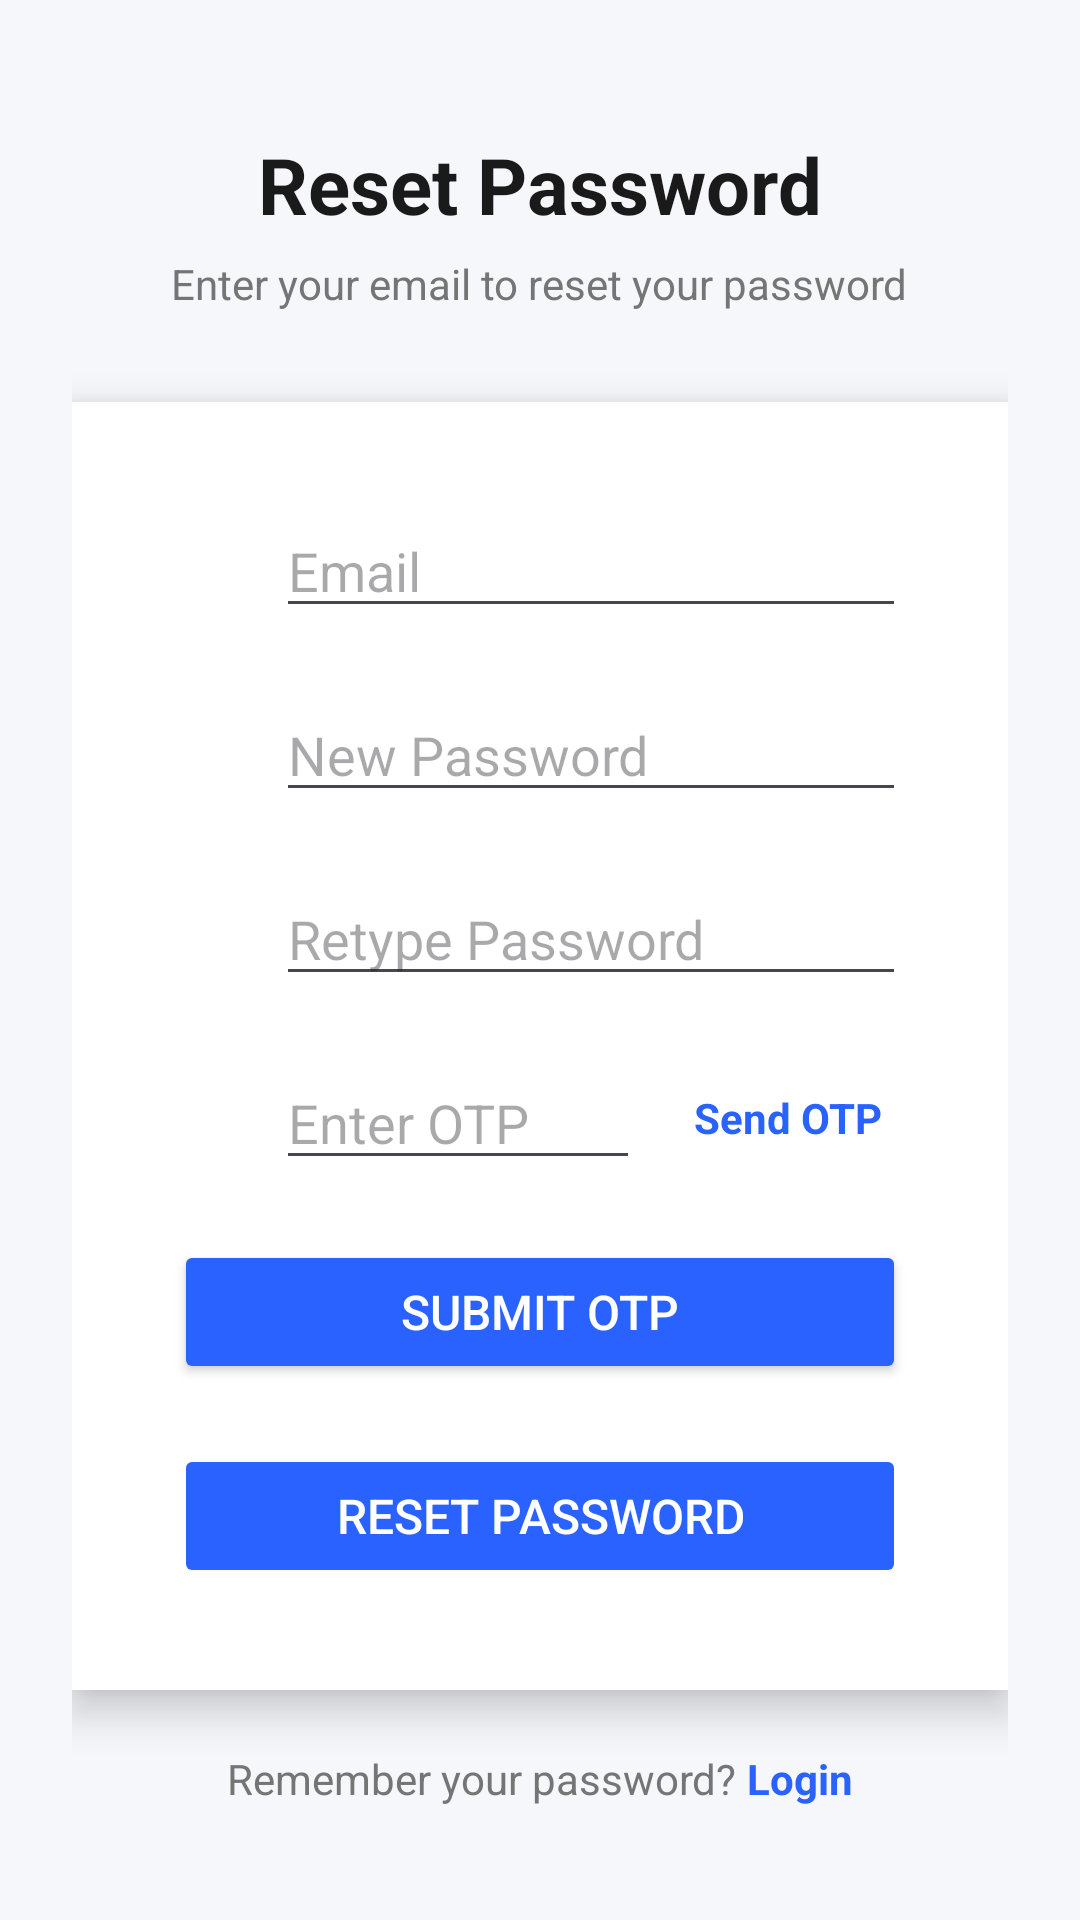

The Android layout XML behind this screen, and the referenced resources:
<!-- AndroidManifest.xml: application theme Base.Theme.MessManagementApp -->
<!-- res/layout/activity_forget_password.xml -->
<?xml version="1.0" encoding="utf-8"?>
<ScrollView xmlns:android="http://schemas.android.com/apk/res/android"
    xmlns:tools="http://schemas.android.com/tools"
    android:id="@+id/forgetPassword"
    android:layout_width="match_parent"
    android:layout_height="match_parent"
    android:background="#F5F7FB"
    tools:context=".presentation.activities.ForgetPasswordActivity"
    tools:ignore="HardcodedText,RtlHardcoded">

    <LinearLayout
        android:layout_width="match_parent"
        android:layout_height="wrap_content"
        android:gravity="center"
        android:orientation="vertical"
        android:padding="24dp">

        <TextView
            android:id="@+id/titleForgot"
            android:layout_width="wrap_content"
            android:layout_height="wrap_content"
            android:layout_marginTop="20dp"
            android:text="Reset Password"
            android:textColor="#1A1A1A"
            android:textSize="26sp"
            android:textStyle="bold" />

        <TextView
            android:id="@+id/subtitleForgot"
            android:layout_width="wrap_content"
            android:layout_height="wrap_content"
            android:layout_marginTop="6dp"
            android:text="Enter your email to reset your password"
            android:textColor="#757575"
            android:textSize="14sp" />

        <LinearLayout
            android:layout_width="match_parent"
            android:layout_height="wrap_content"
            android:layout_marginTop="30dp"
            android:background="#FFFFFF"
            android:elevation="8dp"
            android:orientation="vertical"
            android:padding="24dp">

            <TextView
                android:id="@+id/tvErrorForgot"
                android:layout_width="match_parent"
                android:layout_height="wrap_content"
                android:text="Something went wrong"
                android:textColor="#f00"
                android:textSize="14sp"
                android:gravity="center"
                android:visibility="gone" />

            <LinearLayout
                android:layout_width="match_parent"
                android:layout_height="wrap_content"
                android:layout_margin="10dp"
                android:gravity="center_vertical"
                android:orientation="horizontal">

                <ImageView
                    android:layout_width="24dp"
                    android:layout_height="24dp"
                    android:layout_marginRight="10dp"
                    android:contentDescription="Email"
                    android:src="@drawable/ic_email" />

                <EditText
                    android:id="@+id/editForgotEmail"
                    android:layout_width="match_parent"
                    android:layout_height="wrap_content"
                    android:textColor="@color/black"
                    android:autofillHints="emailAddress"
                    android:hint="Email"
                    android:inputType="textEmailAddress" />
            </LinearLayout>

            <LinearLayout
                android:layout_width="match_parent"
                android:layout_height="wrap_content"
                android:layout_margin="10dp"
                android:gravity="center_vertical"
                android:orientation="horizontal">

                <ImageView
                    android:layout_width="24dp"
                    android:layout_height="24dp"
                    android:layout_marginRight="10dp"
                    android:contentDescription="New Password"
                    android:src="@drawable/ic_lock" />

                <EditText
                    android:id="@+id/editForgotNewPassword"
                    android:layout_width="match_parent"
                    android:layout_height="wrap_content"
                    android:textColor="@color/black"
                    android:autofillHints="password"
                    android:hint="New Password"
                    android:inputType="textPassword" />
            </LinearLayout>

            
            <LinearLayout
                android:layout_width="match_parent"
                android:layout_height="wrap_content"
                android:layout_margin="10dp"
                android:gravity="center_vertical"
                android:orientation="horizontal">

                <ImageView
                    android:layout_width="24dp"
                    android:layout_height="24dp"
                    android:layout_marginRight="10dp"
                    android:contentDescription="Retype Password"
                    android:src="@drawable/ic_lock" />

                <EditText
                    android:id="@+id/editForgotConfirmPassword"
                    android:layout_width="match_parent"
                    android:layout_height="wrap_content"
                    android:textColor="@color/black"
                    android:autofillHints="password"
                    android:hint="Retype Password"
                    android:inputType="textPassword" />
            </LinearLayout>

            <LinearLayout
                android:layout_width="match_parent"
                android:layout_height="wrap_content"
                android:layout_margin="10dp"
                android:gravity="center_vertical"
                android:orientation="horizontal">

                <ImageView
                    android:layout_width="24dp"
                    android:layout_height="24dp"
                    android:layout_marginRight="10dp"
                    android:contentDescription="OTP"
                    android:src="@drawable/ic_lock" />

                <EditText
                    android:id="@+id/editForgotOtp"
                    android:layout_width="0dp"
                    android:layout_height="wrap_content"
                    android:layout_weight="1"
                    android:textColor="@color/black"
                    android:autofillHints=""
                    android:hint="Enter OTP"
                    android:inputType="number" />

                <TextView
                    android:id="@+id/btnSendOtpForgot"
                    android:layout_width="wrap_content"
                    android:layout_height="wrap_content"
                    android:layout_marginLeft="10dp"
                    android:clickable="true"
                    android:focusable="true"
                    android:foreground="?attr/selectableItemBackground"
                    android:padding="8dp"
                    android:text="Send OTP"
                    android:textColor="#2962FF"
                    android:textSize="14sp"
                    android:textStyle="bold" />
            </LinearLayout>

            <Button
                android:id="@+id/btnSubmitOtpReset"
                android:layout_width="match_parent"
                android:layout_height="wrap_content"
                android:layout_margin="10dp"
                android:backgroundTint="@color/button_bg"
                android:padding="12dp"
                android:text="Submit OTP"
                android:textColor="@color/white"
                android:textSize="16sp" />

            <Button
                android:id="@+id/btnResetPassword"
                android:layout_width="match_parent"
                android:layout_height="wrap_content"
                android:layout_margin="10dp"
                android:backgroundTint="@color/button_bg"
                android:padding="12dp"
                android:enabled="false"
                android:text="Reset Password"
                android:textColor="@color/white"
                android:textSize="16sp" />

        </LinearLayout>

        
        <LinearLayout
            android:layout_width="wrap_content"
            android:layout_height="wrap_content"
            android:layout_marginTop="20dp"
            android:orientation="horizontal">

            <TextView
                android:layout_width="wrap_content"
                android:layout_height="wrap_content"
                android:text="Remember your password?"
                android:textColor="#757575"
                android:textSize="14sp" />

            <TextView
                android:id="@+id/tvGoToLoginFromForgot"
                android:layout_width="wrap_content"
                android:layout_height="wrap_content"
                android:clickable="true"
                android:focusable="true"
                android:foreground="?attr/selectableItemBackground"
                android:text=" Login"
                android:textColor="#2962FF"
                android:textSize="14sp"
                android:textStyle="bold" />
        </LinearLayout>

    </LinearLayout>

</ScrollView>
<!-- resources referenced by this layout -->
<resources>
  <color name="black">#FF000000</color>
  <color name="button_bg">#2962FF</color>
  <color name="white">#FFFFFFFF</color>
  <style name="Base.Theme.MessManagementApp" parent="Theme.Material3.DayNight.NoActionBar">
      </style>
</resources>
